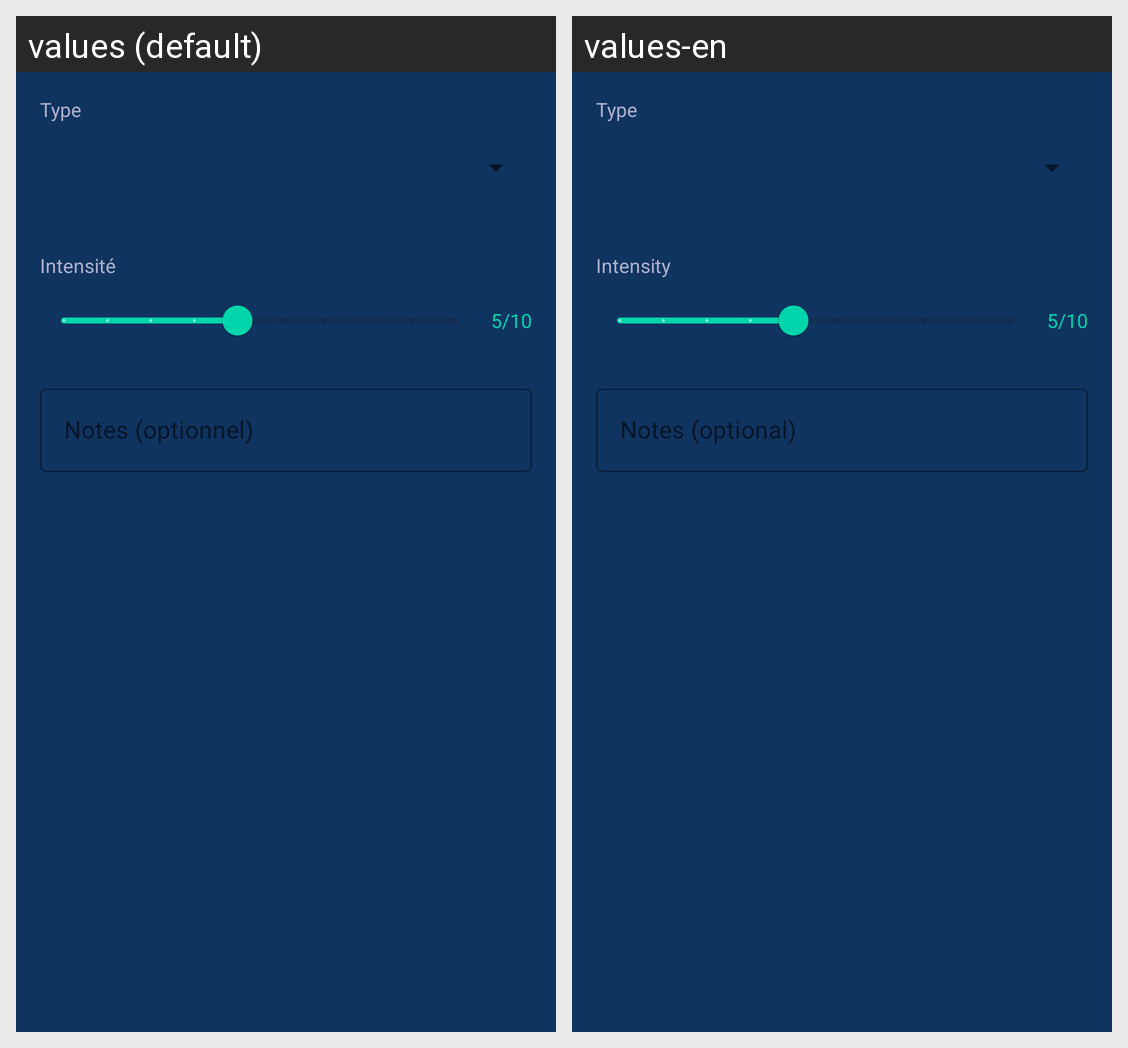

The Android screen above is rendered under two locales of the same app. Produce the string resources it draws, with the default and per-locale values.
Android screen res/layout/dialog_add_motivation.xml rendered under 2 locales, left to right: values (default), values-en. Device: Nexus 5 (rendered at 1080×1920; each locale shown at half size, 540×960, under a caption strip naming it); theme Theme.PeopleModeler.
Strings drawn on this screen, with the default value and each locale's value (text and hints the layout hard-codes, and strings that could not be matched under every locale, appear in the picture but are not listed):

dialog_type
  values: Type
  values-en: Type

dialog_intensity
  values: Intensité
  values-en: Intensity

dialog_notes_optional
  values: Notes (optionnel)
  values-en: Notes (optional)
